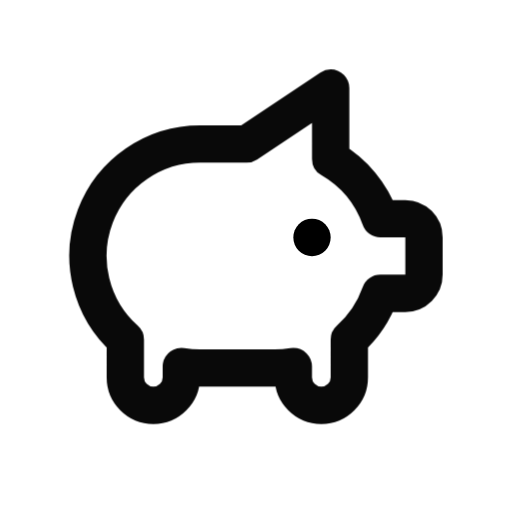
t = 0.00 s
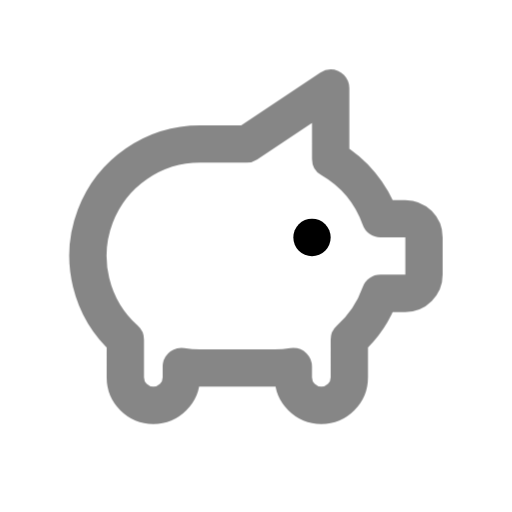
t = 0.39 s
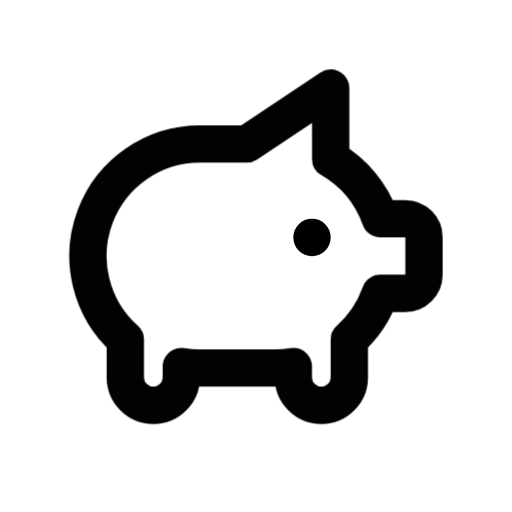
t = 0.92 s
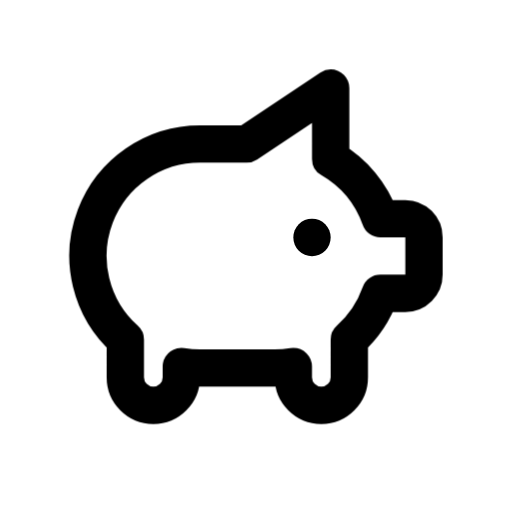
t = 1.56 s
t = 1.96 s: frame unchanged from t = 1.56 s, image omitted
t = 2.35 s: frame unchanged from t = 1.56 s, image omitted

The animated SVG that drew these frames (rendered in a browser with its animation timeline set to each time). Animation: 1 CSS @keyframes rule; one cycle of 2.75 s, repeats indefinitely.

<svg xmlns="http://www.w3.org/2000/svg" width="24" height="24" fill="none" stroke="currentColor" stroke-linecap="round" stroke-linejoin="round" stroke-width="2" viewBox="0 0 24 24">
    <!-- Generated by scripts/icon-expansion/generate.mjs -->
    <!-- Adapted from Tabler Icons 3.34.1.
MIT License

Copyright (c) 2020-2024 Paweł Kuna

Permission is hereby granted, free of charge, to any person obtaining a copy
of this software and associated documentation files (the "Software"), to deal
in the Software without restriction, including without limitation the rights
to use, copy, modify, merge, publish, distribute, sublicense, and/or sell
copies of the Software, and to permit persons to whom the Software is
furnished to do so, subject to the following conditions:

The above copyright notice and this permission notice shall be included in all
copies or substantial portions of the Software.

THE SOFTWARE IS PROVIDED "AS IS", WITHOUT WARRANTY OF ANY KIND, EXPRESS OR
IMPLIED, INCLUDING BUT NOT LIMITED TO THE WARRANTIES OF MERCHANTABILITY,
FITNESS FOR A PARTICULAR PURPOSE AND NONINFRINGEMENT. IN NO EVENT SHALL THE
AUTHORS OR COPYRIGHT HOLDERS BE LIABLE FOR ANY CLAIM, DAMAGES OR OTHER
LIABILITY, WHETHER IN AN ACTION OF CONTRACT, TORT OR OTHERWISE, ARISING FROM,
OUT OF OR IN CONNECTION WITH THE SOFTWARE OR THE USE OR OTHER DEALINGS IN THE
SOFTWARE. -->
    <style>
        @media (prefers-reduced-motion: no-preference) {
            @keyframes ira-exp-pulse { 0%, 100% { opacity: 1; } 22% { opacity: .45; } 40% { opacity: 1; } }
            [data-ira-motion="pig"] { transform-box: fill-box; transform-origin: center; animation: ira-exp-pulse 2.65s ease-in-out -0.1s infinite; }
        }
    </style>
    <g transform="translate(1.5 1.5) scale(.875)"><path d="M15 11v.01"/></g>
    <g data-ira-motion="pig"><g transform="translate(1.5 1.5) scale(.875)"><path d="M16 3l0 3.803a6.019 6.019 0 0 1 2.658 3.197h1.341a1 1 0 0 1 1 1v2a1 1 0 0 1 -1 1h-1.342a6.008 6.008 0 0 1 -1.658 2.473v2.027a1.5 1.5 0 0 1 -3 0v-.583a6.04 6.04 0 0 1 -1 .083h-4a6.04 6.04 0 0 1 -1 -.083v.583a1.5 1.5 0 0 1 -3 0v-2l0 -.027a6 6 0 0 1 4 -10.473h2.5l4.5 -3z"/></g></g>
</svg>
